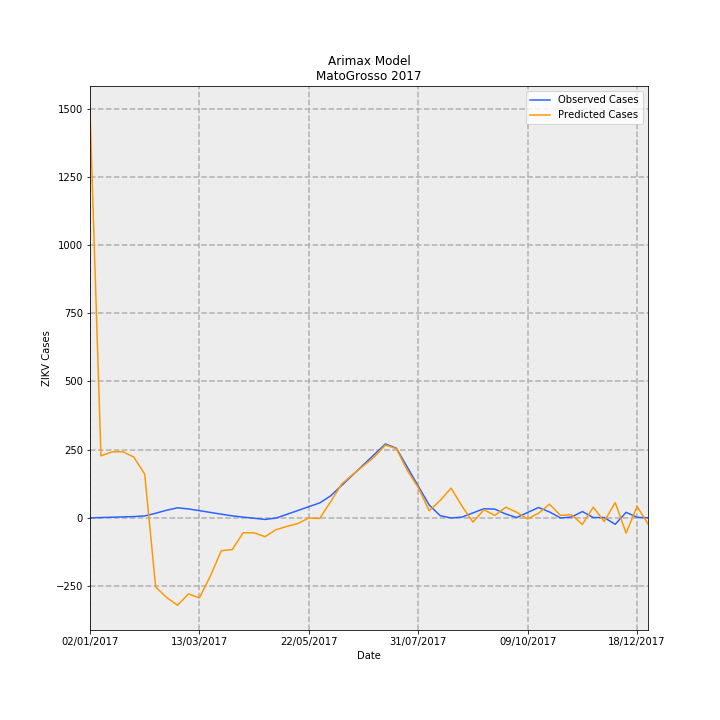

The table this chart was drawn from, first rows:
Date, predictions_incidence, observed_incidence, Predicted Cases, Observed Cases, error
02/01/2017, 44.66, -0.03783, 1494, -1.265, 1495
09/01/2017, 6.78, -0.002645, 226.8, -0.08847, 226.8
16/01/2017, 7.214, 0.03254, 241.3, 1.088, 240.2
23/01/2017, 7.234, 0.06773, 241.9, 2.265, 239.7
30/01/2017, 6.649, 0.1029, 222.4, 3.442, 219
06/02/2017, 4.77, 0.1751, 159.5, 5.857, 153.7
13/02/2017, -7.629, 0.4694, -255.1, 15.7, -270.8
20/02/2017, -8.782, 0.8008, -293.7, 26.78, -320.5
27/02/2017, -9.645, 1.067, -322.6, 35.69, -358.3
06/03/2017, -8.389, 0.9428, -280.6, 31.53, -312.1
13/03/2017, -8.828, 0.7535, -295.3, 25.2, -320.5
20/03/2017, -6.434, 0.562, -215.2, 18.8, -234
27/03/2017, -3.647, 0.3683, -122, 12.32, -134.3
03/04/2017, -3.519, 0.1829, -117.7, 6.116, -123.8
10/04/2017, -1.674, 0.0468, -55.99, 1.565, -57.56
17/04/2017, -1.69, -0.08102, -56.53, -2.71, -53.82
24/04/2017, -2.106, -0.2088, -70.43, -6.985, -63.44
01/05/2017, -1.339, -0.06391, -44.8, -2.138, -42.66
08/05/2017, -0.9753, 0.3538, -32.62, 11.83, -44.45
15/05/2017, -0.6576, 0.7715, -21.99, 25.8, -47.8
22/05/2017, -0.05864, 1.189, -1.961, 39.77, -41.73
29/05/2017, -0.0999, 1.607, -3.341, 53.74, -57.08
05/06/2017, 1.751, 2.385, 58.55, 79.78, -21.23
12/06/2017, 3.68, 3.525, 123.1, 117.9, 5.196
19/06/2017, 4.715, 4.665, 157.7, 156, 1.678
26/06/2017, 5.69, 5.804, 190.3, 194.1, -3.826
03/07/2017, 6.673, 6.944, 223.2, 232.2, -9.056
10/07/2017, 7.966, 8.083, 266.4, 270.3, -3.923
17/07/2017, 7.571, 7.613, 253.2, 254.6, -1.403
24/07/2017, 5.17, 5.534, 172.9, 185.1, -12.2
31/07/2017, 3.292, 3.456, 110.1, 115.6, -5.466
07/08/2017, 0.7548, 1.377, 25.25, 46.04, -20.79
14/08/2017, 1.864, 0.2081, 62.33, 6.96, 55.37
21/08/2017, 3.233, -0.04993, 108.1, -1.67, 109.8
28/08/2017, 1.255, 0.04993, 41.96, 1.67, 40.29
04/09/2017, -0.5018, 0.5077, -16.78, 16.98, -33.76
11/09/2017, 0.8512, 0.9654, 28.47, 32.29, -3.82
18/09/2017, 0.2295, 0.924, 7.677, 30.9, -23.23
25/09/2017, 1.136, 0.3835, 38.01, 12.83, 25.18
02/10/2017, 0.5835, 0.0, 19.52, 0.0, 19.52
09/10/2017, -0.1608, 0.5582, -5.379, 18.67, -24.05
16/10/2017, 0.4817, 1.101, 16.11, 36.84, -20.73
23/10/2017, 1.462, 0.6127, 48.9, 20.49, 28.41
30/10/2017, 0.2279, -0.04796, 7.621, -1.604, 9.225
06/11/2017, 0.3127, 0.04796, 10.46, 1.604, 8.853
13/11/2017, -0.7682, 0.6578, -25.69, 22.0, -47.69
20/11/2017, 1.139, 0.0, 38.09, 0.0, 38.09
27/11/2017, -0.439, 0.0, -14.68, 0.0, -14.68
04/12/2017, 1.64, -0.7475, 54.84, -25, 79.84
11/12/2017, -1.705, 0.5681, -57.04, 19, -76.04
18/12/2017, 1.224, 0.0299, 40.95, 1, 39.95
25/12/2017, -0.7064, -0.0299, -23.63, -1, -22.63
